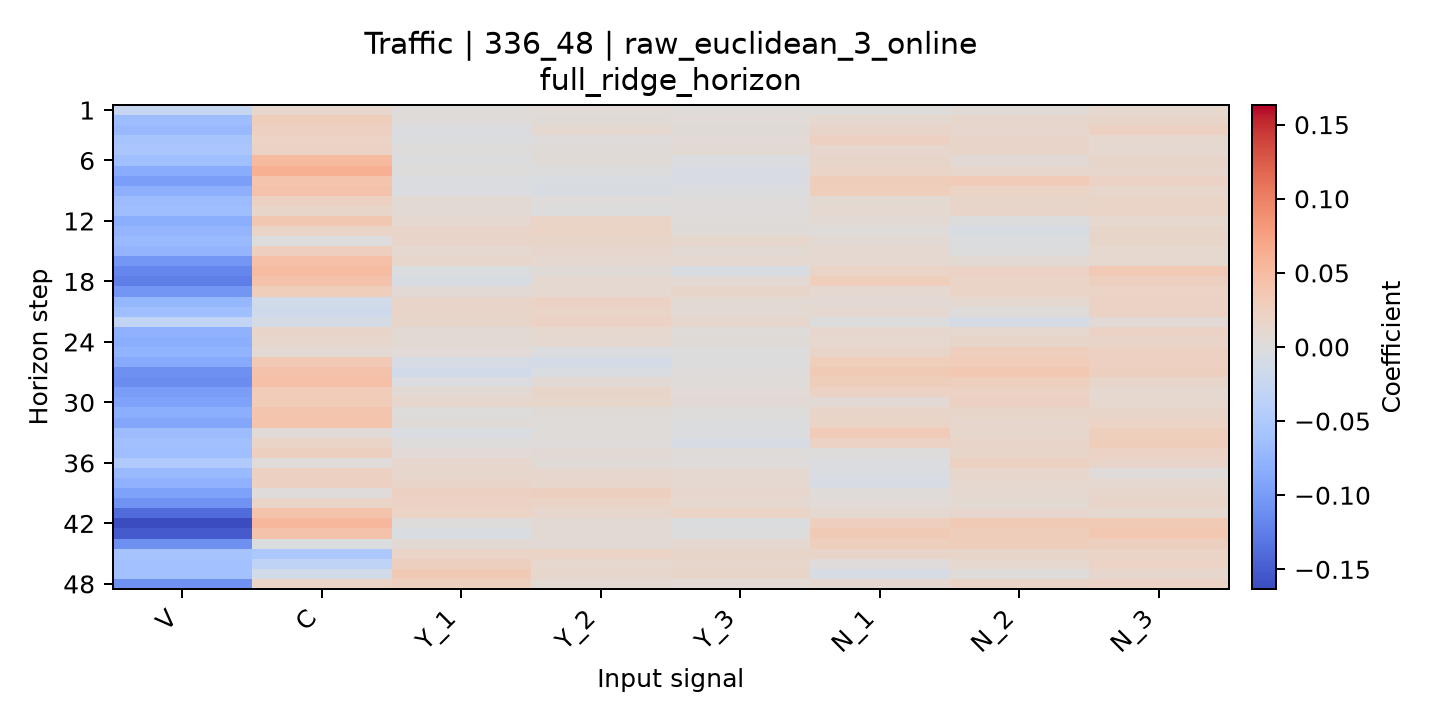

Data behind this chart, as committed beside it:
horizon, V, C, Y_1, Y_2, Y_3, N_1, N_2, N_3
1, -0.026, 0.0129, 0.002809, 0.005917, 0.003358, 0.0008466, 0.003929, 0.01237
2, -0.06599, 0.02858, 0.003075, 0.00504, 0.005383, 0.0113, 0.01467, 0.01556
3, -0.07018, 0.02358, -0.002757, 0.009241, 0.003898, 0.01674, 0.01353, 0.02257
4, -0.05692, 0.01968, -0.002125, 0.001981, 0.005585, 0.02352, 0.01752, 0.01183
5, -0.0545, 0.02078, 0.001729, 0.004395, 0.008409, 0.01351, 0.01774, 0.009893
6, -0.06333, 0.05153, -0.002378, 0.004027, -0.003658, 0.01593, 0.006985, 0.0159
7, -0.08437, 0.06131, 0.001025, -0.0007451, -0.005258, 0.01836, 0.01495, 0.01447
8, -0.09797, 0.04071, -0.003075, -0.004864, -0.00563, 0.02811, 0.03082, 0.02131
9, -0.08094, 0.04263, -0.003124, -0.005393, -0.001594, 0.02687, 0.0196, 0.01491
10, -0.06702, 0.02251, 0.008671, 0.00131, 0.001992, 0.007973, 0.0157, 0.01905
11, -0.0638, 0.01569, 0.008469, -0.0006242, 0.002539, 0.0105, 0.01708, 0.01835
12, -0.08168, 0.03645, 0.008994, 0.01788, 0.003608, 0.008614, -0.001212, 0.01199
13, -0.07401, 0.01801, 0.01738, 0.0203, 0.004109, 0.003615, -0.006641, 0.01588
14, -0.06984, -0.000763, 0.01752, 0.01622, 0.01501, 0.007145, -0.001509, 0.0162
15, -0.07456, 0.02624, 0.01104, 0.0133, 0.007932, 0.009936, -0.0005964, 0.01259
16, -0.1036, 0.04525, 0.01437, 0.01034, 0.009095, 0.009478, 0.007846, 0.01186
17, -0.1174, 0.04946, -0.002004, 0.004821, -0.007003, 0.01905, 0.02089, 0.03373
18, -0.1237, 0.0431, -0.00732, 0.01146, 0.006734, 0.02777, 0.01805, 0.02451
19, -0.1056, 0.02702, 0.007558, 0.01024, 0.01592, 0.00976, 0.01785, 0.01935
20, -0.07359, -0.0141, 0.01687, 0.02135, 0.008917, 0.007057, 0.01008, 0.02117
21, -0.06291, -0.0166, 0.01745, 0.01824, 0.008063, 0.01046, 0.001312, 0.02045
22, -0.03071, -0.01002, 0.01631, 0.02162, 0.01465, -0.0004392, -0.009187, 0.00691
23, -0.07784, 0.01771, 0.006764, 0.01248, 0.002967, 0.01386, 0.01244, 0.02102
24, -0.08279, 0.01495, 0.008466, 0.01082, 0.004274, 0.0126, 0.01635, 0.01714
25, -0.07526, 0.006695, 0.005702, -0.002559, -0.000486, 0.01667, 0.02661, 0.02218
26, -0.08636, 0.03408, -0.007753, -0.01057, -0.0009548, 0.028, 0.03026, 0.0235
27, -0.1102, 0.04255, -0.0128, -0.004022, 0.001758, 0.03245, 0.03483, 0.02504
28, -0.1126, 0.04531, -0.003406, 0.007419, 0.002999, 0.02877, 0.0264, 0.01564
29, -0.09914, 0.03014, 0.007609, 0.01654, 0.005636, 0.02125, 0.02153, 0.009127
30, -0.09409, 0.03031, 0.01462, 0.01405, 0.006466, 0.006553, 0.0221, 0.01236
31, -0.08273, 0.03911, 0.0008893, 0.00471, 0.0009575, 0.01758, 0.0159, 0.01652
32, -0.08962, 0.04069, 0.005004, 0.003695, -0.002401, 0.01847, 0.01278, 0.01985
33, -0.06687, 0.005935, -0.003972, 0.002882, -0.001555, 0.03135, 0.01521, 0.0264
34, -0.06227, 0.01808, 0.0002759, 0.001766, -0.008357, 0.02099, 0.01667, 0.02881
35, -0.06258, 0.02496, 0.005284, 0.007116, 0.003279, 0.0003281, 0.01558, 0.02096
36, -0.04932, 0.002365, 0.01292, 0.004806, 0.001906, -0.002697, 0.02205, 0.01761
37, -0.06951, 0.02214, 0.01497, 0.01278, 0.01072, -0.004096, 0.01463, 0.002079
38, -0.0787, 0.02208, 0.01764, 0.01479, 0.00977, -0.008211, 0.01189, 0.01109
39, -0.09473, 0.002479, 0.02278, 0.02457, 0.01362, 0.002705, 0.01128, 0.01458
40, -0.1082, 0.01836, 0.02157, 0.01853, 0.01081, 0.005626, 0.008594, 0.01721
41, -0.1392, 0.04198, 0.01945, 0.01392, 0.01979, 0.01008, 0.01336, 0.01136
42, -0.1632, 0.05432, 0.0004144, 0.006909, -0.001531, 0.02605, 0.03309, 0.03274
43, -0.1517, 0.04316, -0.003839, 0.007882, -0.001121, 0.03286, 0.02815, 0.03566
44, -0.1107, -0.002115, 0.007361, 0.007002, 0.01069, 0.02602, 0.02886, 0.02544
45, -0.0584, -0.05207, 0.01811, 0.02005, 0.01543, 0.01662, 0.0156, 0.01896
46, -0.06014, -0.03355, 0.02541, 0.01237, 0.01507, 0.00136, 0.01199, 0.02001
47, -0.06038, -0.01332, 0.03283, 0.01463, 0.01592, -0.007806, 0.003506, 0.01363
48, -0.1084, 0.01929, 0.02429, 0.007762, 0.006074, 0.01064, 0.01897, 0.02108
